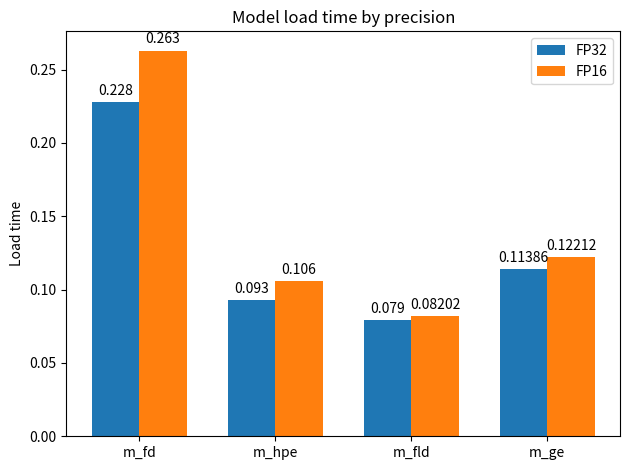

This chart was generated by the following Python code:
import matplotlib.pyplot as plt
import numpy as np

"""
Helper to create chart
"""
labels = ['m_fd', 'm_hpe', 'm_fld', 'm_ge']
inference_time_FP32 = [0.228, 0.093, 0.079, 0.11386]
inference_time_FP16 = [0.263, 0.106, 0.08202, 0.12212]

x = np.arange(len(labels))
width = 0.35

fig, ax = plt.subplots()
inf_fp32 = ax.bar(x - width / 2, inference_time_FP32, width, label='FP32')
inf_fp16 = ax.bar(x + width / 2, inference_time_FP16, width, label='FP16')

ax.set_ylabel('Load time')
ax.set_title('Model load time by precision')
ax.set_xticks(x)
ax.set_xticklabels(labels)
ax.legend()


def autolabel(rects):
    for rect in rects:
        height = rect.get_height()
        ax.annotate('{}'.format(height),
                    xy=(rect.get_x() + rect.get_width() / 2, height),
                    xytext=(0, 3),
                    textcoords="offset points",
                    ha='center', va='bottom')


autolabel(inf_fp32)
autolabel(inf_fp16)

fig.tight_layout()

plt.show()